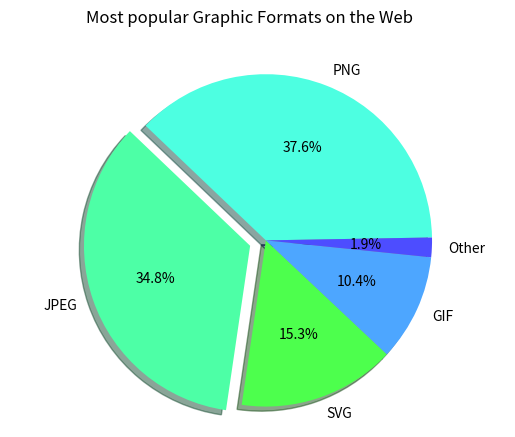

The matplotlib source for this figure:
import matplotlib.pyplot as plt

# Pie chart, where the slices will be ordered and plotted counter-clockwise:
labels = 'PNG', 'JPEG', 'SVG', 'GIF', 'Other'
usedSite = [376.0, 348.0, 153.0, 104.0, 19.0]
explode = (0, .1, 0, 0, 0)  # only "explode" the 1st wedge
wedgeColors=('#4DFFE1','#4DFFA6','#4DFF4D','#4DA6FF', '#4D4DFF')

fig1, ax1 = plt.subplots()
ax1.pie(usedSite, explode=explode, labels=labels, autopct='%3.1f%%', shadow=True, startangle=1, colors=wedgeColors)
ax1.axis('equal')  # Equal aspect ratio ensures that pie is drawn as a circle.
plt.suptitle("Most popular Graphic Formats on the Web")

plt.show()